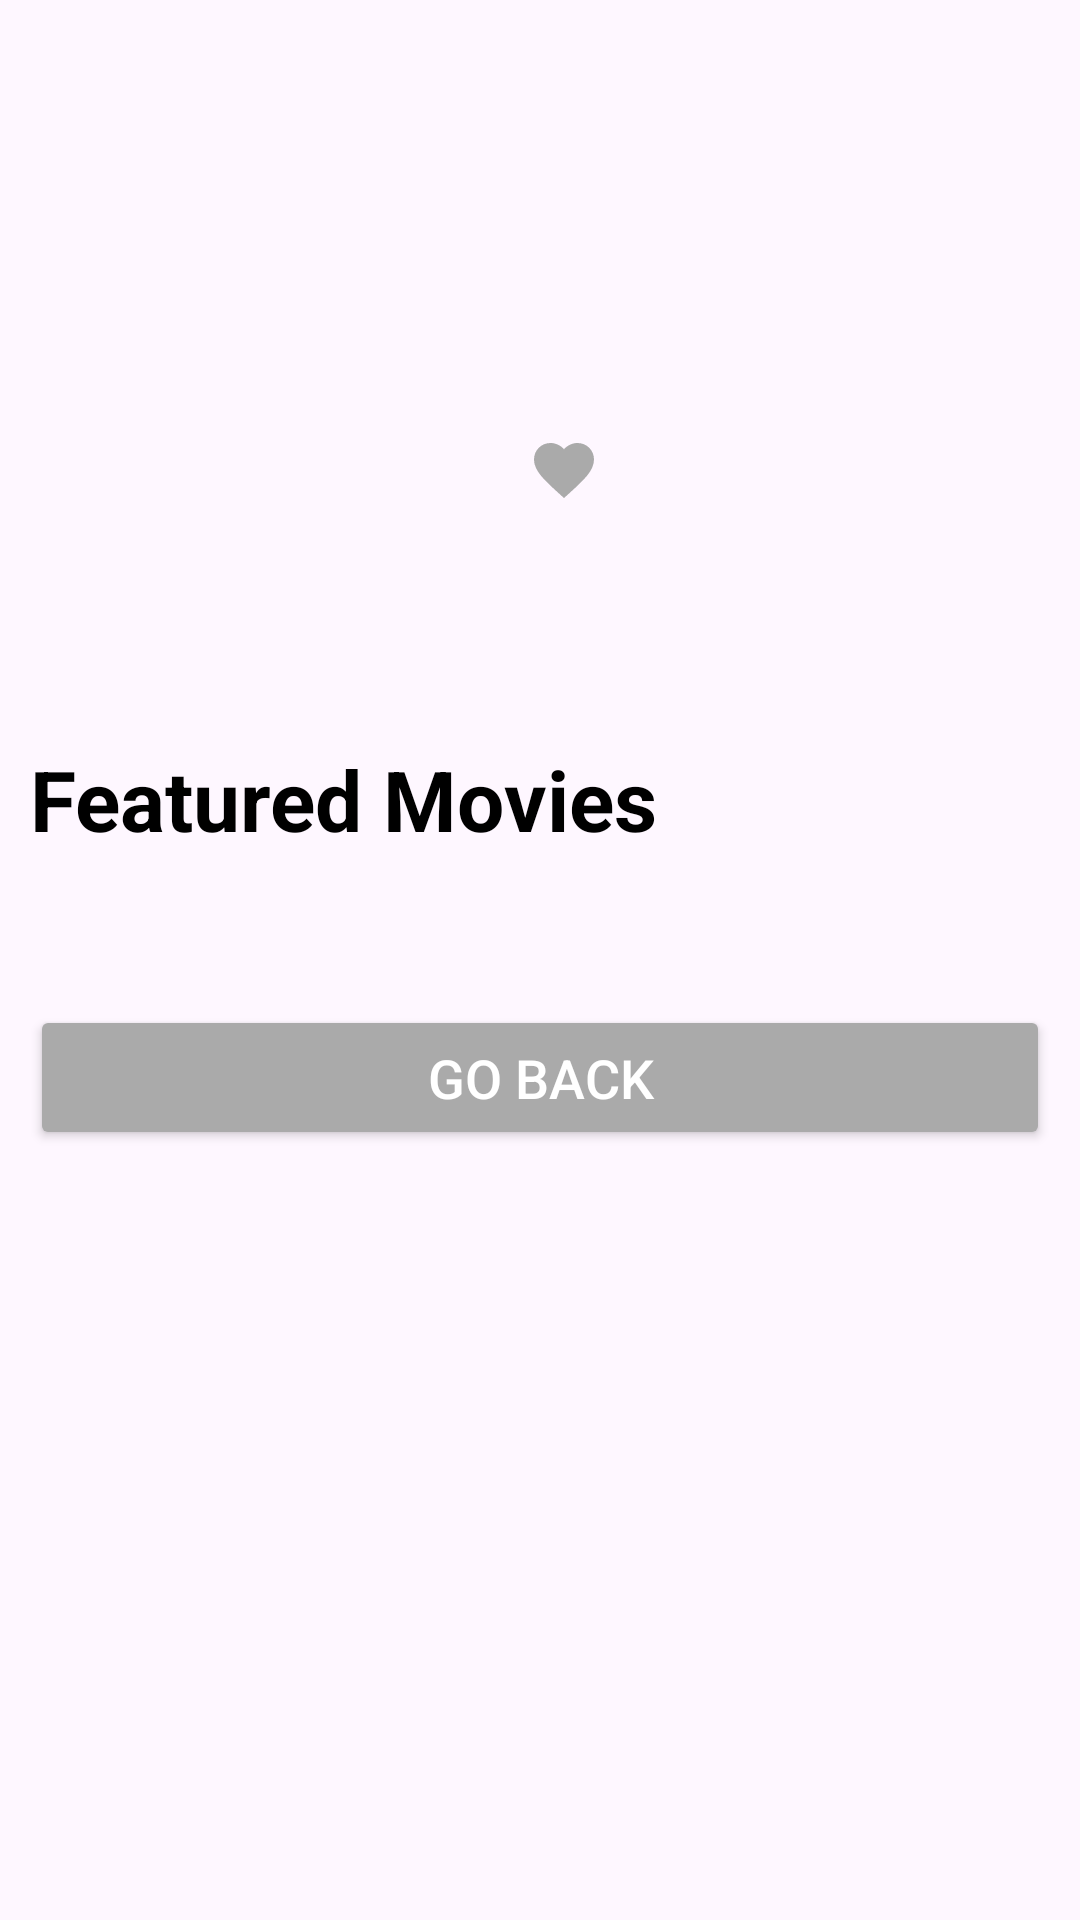

Write the Android layout XML for this screen, with the resource values it uses.
<!-- AndroidManifest.xml: application theme Theme.Material3.Light.NoActionBar -->
<!-- res/layout/activity_people_detail.xml -->
<?xml version="1.0" encoding="utf-8"?>
<ScrollView xmlns:android="http://schemas.android.com/apk/res/android"
    xmlns:app="http://schemas.android.com/apk/res-auto"
    xmlns:tools="http://schemas.android.com/tools"
    android:id="@+id/mainScrollView"
    android:layout_width="match_parent"
    android:layout_height="match_parent"
    tools:context=".pages.PeopleDetail">

    <LinearLayout
        android:layout_width="match_parent"
        android:layout_height="wrap_content"
        android:orientation="vertical"
        android:gravity="start"
        android:padding="10dp">

    <LinearLayout
        android:layout_width="match_parent"
        android:layout_height="wrap_content"
        android:orientation="horizontal"
        android:layout_marginTop="16dp"
        android:gravity="center_vertical">

        <ImageView
            android:layout_width="150dp"
            android:layout_height="150dp"
            android:id="@+id/actorImage"
            android:scaleType="fitCenter"
            android:layout_marginEnd="16dp" />

        <LinearLayout
            android:layout_width="0dp"
            android:layout_height="wrap_content"
            android:orientation="vertical"
            android:layout_weight="1"
            android:gravity="center_vertical">


        <TextView
            android:layout_width="match_parent"
            android:layout_height="match_parent"
            android:id="@+id/actorName"
            android:textSize="28sp"
            android:textColor="@android:color/black"
            android:textStyle="bold" />

            <TextView
                android:layout_width="match_parent"
                android:layout_height="wrap_content"
                android:id="@+id/personRole"
                android:textSize="24sp"
                android:layout_marginTop="8dp" />

            <TextView
                android:layout_width="match_parent"
                android:layout_height="wrap_content"
                android:id="@+id/actorBirthday"
                android:textSize="16sp"
                android:layout_marginTop="8dp" />

            <ImageButton
                android:id="@+id/toggleFavoriteButton"
                android:layout_width="wrap_content"
                android:layout_height="wrap_content"
                android:src="@drawable/ic_heart_empty"
                android:contentDescription="Favorite Button"
                android:background="?android:attr/selectableItemBackgroundBorderless"
                android:layout_centerInParent="true"
                android:layout_marginTop="4dp" />

        </LinearLayout>
    </LinearLayout>

        <TextView
            android:layout_width="match_parent"
            android:layout_height="wrap_content"
            android:id="@+id/actorBiography"
            android:layout_marginTop="16dp"
            android:textSize="16dp"/>

        <TextView
            android:layout_width="match_parent"
            android:layout_height="wrap_content"
            android:id="@+id/actorPopularity" />

        <TextView
            android:layout_width="match_parent"
            android:layout_height="wrap_content"
            android:text="Featured Movies"
            android:textSize="28sp"
            android:textColor="@android:color/black"
            android:textStyle="bold"
            android:layout_marginTop="15dp"
            android:lineSpacingExtra="5dp"
            android:textAlignment="textStart" />


        <androidx.recyclerview.widget.RecyclerView
            android:id="@+id/personCombinedCredits"
            android:layout_width="match_parent"
            android:layout_height="wrap_content"
            android:layout_marginTop="10dp"
            android:paddingTop="10dp"
            android:paddingBottom="10dp"/>

        <Button
            android:layout_width="match_parent"
            android:layout_height="wrap_content"
            android:id="@+id/backButton"
            android:text="Go Back"
            android:textColor="@android:color/white"
            android:textSize="18sp"
            android:backgroundTint="@android:color/darker_gray"
            android:padding="12dp"
            android:layout_marginTop="20dp"
            android:layout_marginBottom="20dp"
            android:layout_gravity="center"/>
    </LinearLayout>

</ScrollView>
<!-- resources referenced by this layout -->
<resources>
  <!-- drawable ic_heart_empty (drawable) -->
  <vector xmlns:android="http://schemas.android.com/apk/res/android"
      android:width="24dp"
      android:height="24dp"
      android:viewportWidth="24"
      android:viewportHeight="24">
      <path
          android:fillColor="@android:color/darker_gray"
          android:pathData="M12,21.35l-1.45-1.32C5.4,15.36 2,12.28 2,8.5 2,5.42 4.42,3 7.5,3c1.74,0 3.41.81 4.5,2.09C13.09,3.81 14.76,3 16.5,3 19.58,3 22,5.42 22,8.5c0,3.78-3.4,6.86-8.55,11.54L12,21.35z"/>
  </vector>
</resources>
